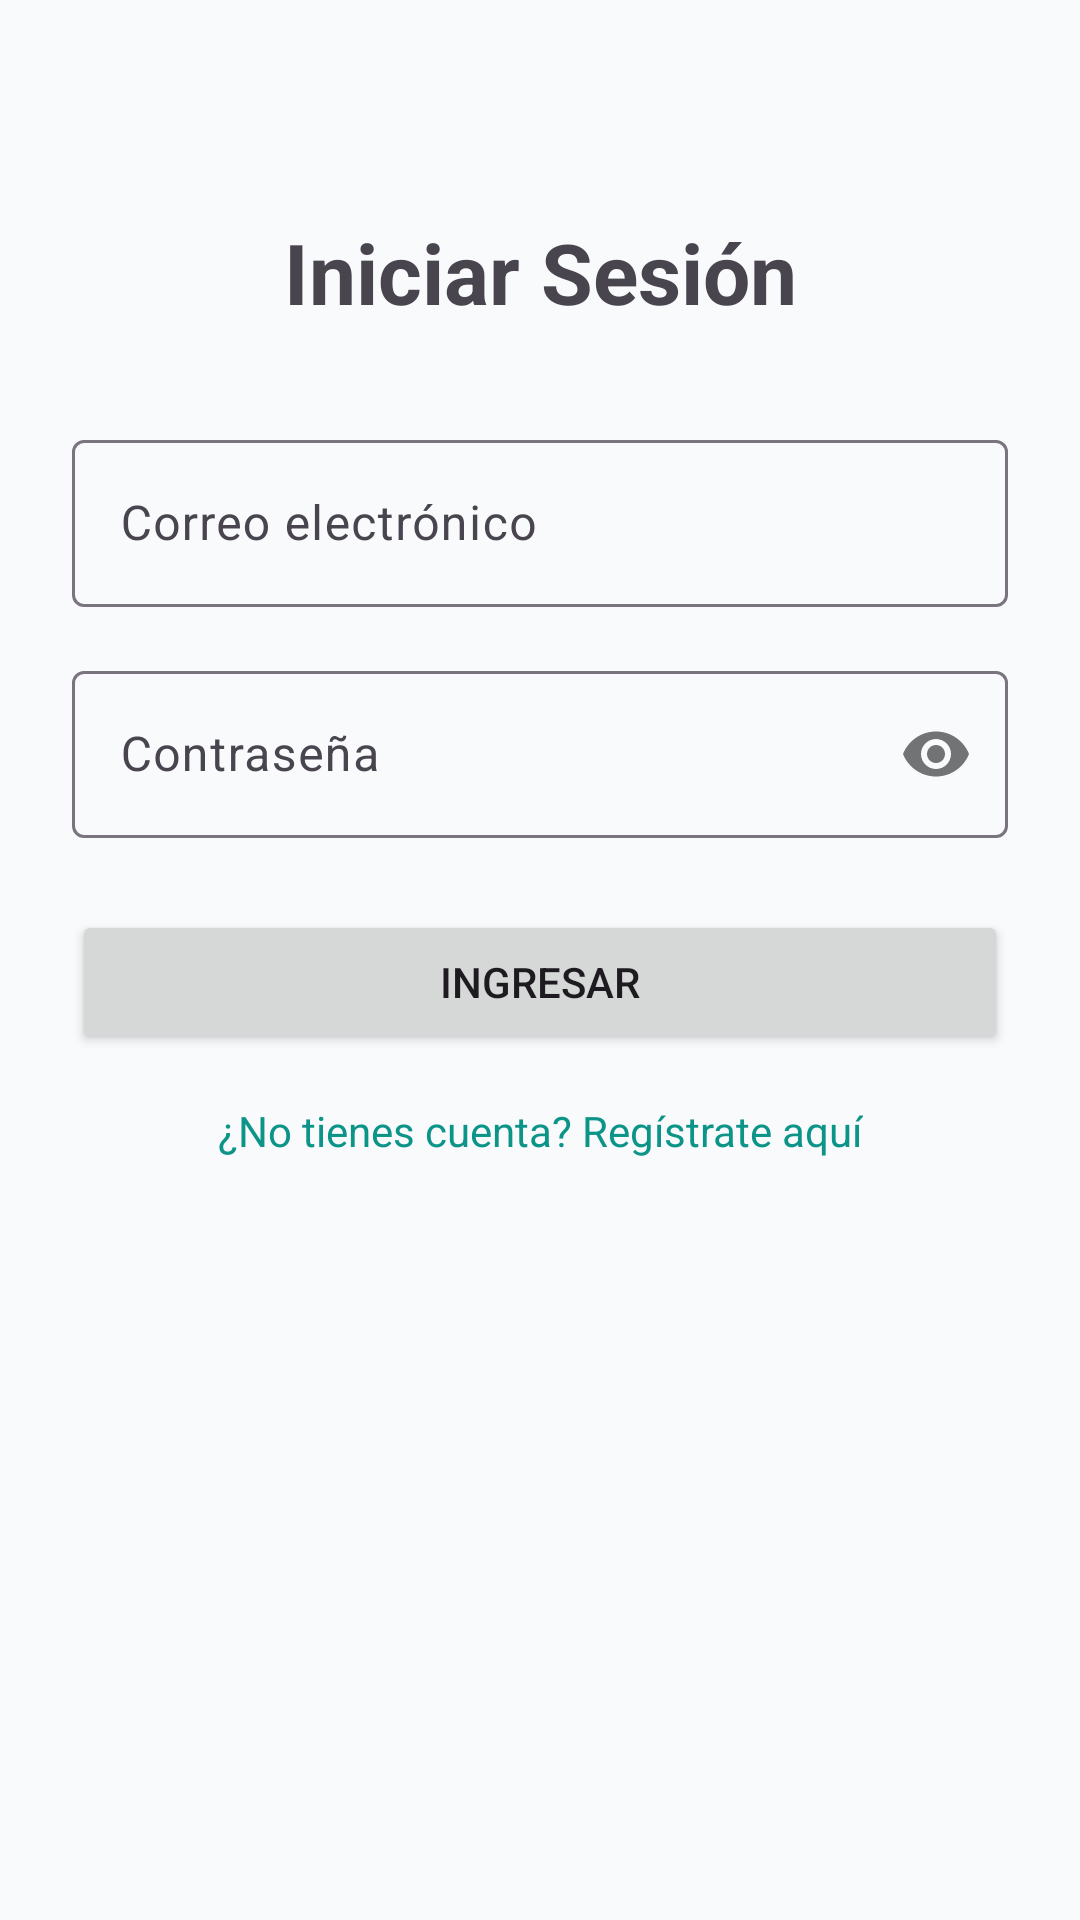

The Android layout XML behind this screen, and the referenced resources:
<!-- AndroidManifest.xml: application theme Theme.EduControl -->
<!-- res/layout/activity_login.xml -->
<?xml version="1.0" encoding="utf-8"?>
<androidx.constraintlayout.widget.ConstraintLayout xmlns:android="http://schemas.android.com/apk/res/android"
    xmlns:app="http://schemas.android.com/apk/res-auto"
    android:layout_width="match_parent"
    android:layout_height="match_parent"
    android:padding="24dp">

    <TextView
        android:id="@+id/tvTitle"
        android:layout_width="wrap_content"
        android:layout_height="wrap_content"
        android:layout_marginTop="48dp"
        android:text="Iniciar Sesión"
        android:textSize="28sp"
        android:textStyle="bold"
        app:layout_constraintEnd_toEndOf="parent"
        app:layout_constraintStart_toStartOf="parent"
        app:layout_constraintTop_toTopOf="parent" />

    <com.google.android.material.textfield.TextInputLayout
        android:id="@+id/tilEmail"
        style="@style/Widget.Material3.TextInputLayout.OutlinedBox"
        android:layout_width="0dp"
        android:layout_height="wrap_content"
        android:layout_marginTop="32dp"
        android:hint="Correo electrónico"
        app:layout_constraintEnd_toEndOf="parent"
        app:layout_constraintStart_toStartOf="parent"
        app:layout_constraintTop_toBottomOf="@+id/tvTitle">

        <com.google.android.material.textfield.TextInputEditText
            android:id="@+id/etEmail"
            android:layout_width="match_parent"
            android:layout_height="wrap_content"
            android:inputType="textEmailAddress" />
    </com.google.android.material.textfield.TextInputLayout>

    <com.google.android.material.textfield.TextInputLayout
        android:id="@+id/tilPassword"
        style="@style/Widget.Material3.TextInputLayout.OutlinedBox"
        android:layout_width="0dp"
        android:layout_height="wrap_content"
        android:layout_marginTop="16dp"
        android:hint="Contraseña"
        app:layout_constraintEnd_toEndOf="parent"
        app:layout_constraintStart_toStartOf="parent"
        app:layout_constraintTop_toBottomOf="@+id/tilEmail"
        app:passwordToggleEnabled="true">

        <com.google.android.material.textfield.TextInputEditText
            android:id="@+id/etPassword"
            android:layout_width="match_parent"
            android:layout_height="wrap_content"
            android:inputType="textPassword" />
    </com.google.android.material.textfield.TextInputLayout>

    <Button
        android:id="@+id/btnLogin"
        android:layout_width="0dp"
        android:layout_height="wrap_content"
        android:layout_marginTop="24dp"
        android:text="Ingresar"
        app:layout_constraintEnd_toEndOf="parent"
        app:layout_constraintStart_toStartOf="parent"
        app:layout_constraintTop_toBottomOf="@+id/tilPassword" />

    <TextView
        android:id="@+id/tvRegisterLink"
        android:layout_width="wrap_content"
        android:layout_height="wrap_content"
        android:layout_marginTop="16dp"
        android:text="¿No tienes cuenta? Regístrate aquí"
        android:textColor="@color/primary_emerald"
        app:layout_constraintEnd_toEndOf="parent"
        app:layout_constraintStart_toStartOf="parent"
        app:layout_constraintTop_toBottomOf="@+id/btnLogin" />

</androidx.constraintlayout.widget.ConstraintLayout>
<!-- resources referenced by this layout -->
<resources>
  <color name="primary_emerald">#0D9488</color>
  <style name="Theme.EduControl" parent="Theme.Material3.Light.NoActionBar">
          <item name="colorPrimary">@color/primary_emerald</item>
          <item name="colorOnPrimary">@color/white</item>
          <item name="colorSecondary">@color/teal_dark</item>
          <item name="colorOnSecondary">@color/white</item>
          <item name="android:statusBarColor">@color/navy_hero</item>
          <item name="android:windowBackground">@color/surface_background</item>
      </style>
  <color name="white">#FFFFFFFF</color>
  <color name="teal_dark">#0F766E</color>
  <color name="navy_hero">#0F172A</color>
  <color name="surface_background">#F8FAFC</color>
</resources>
